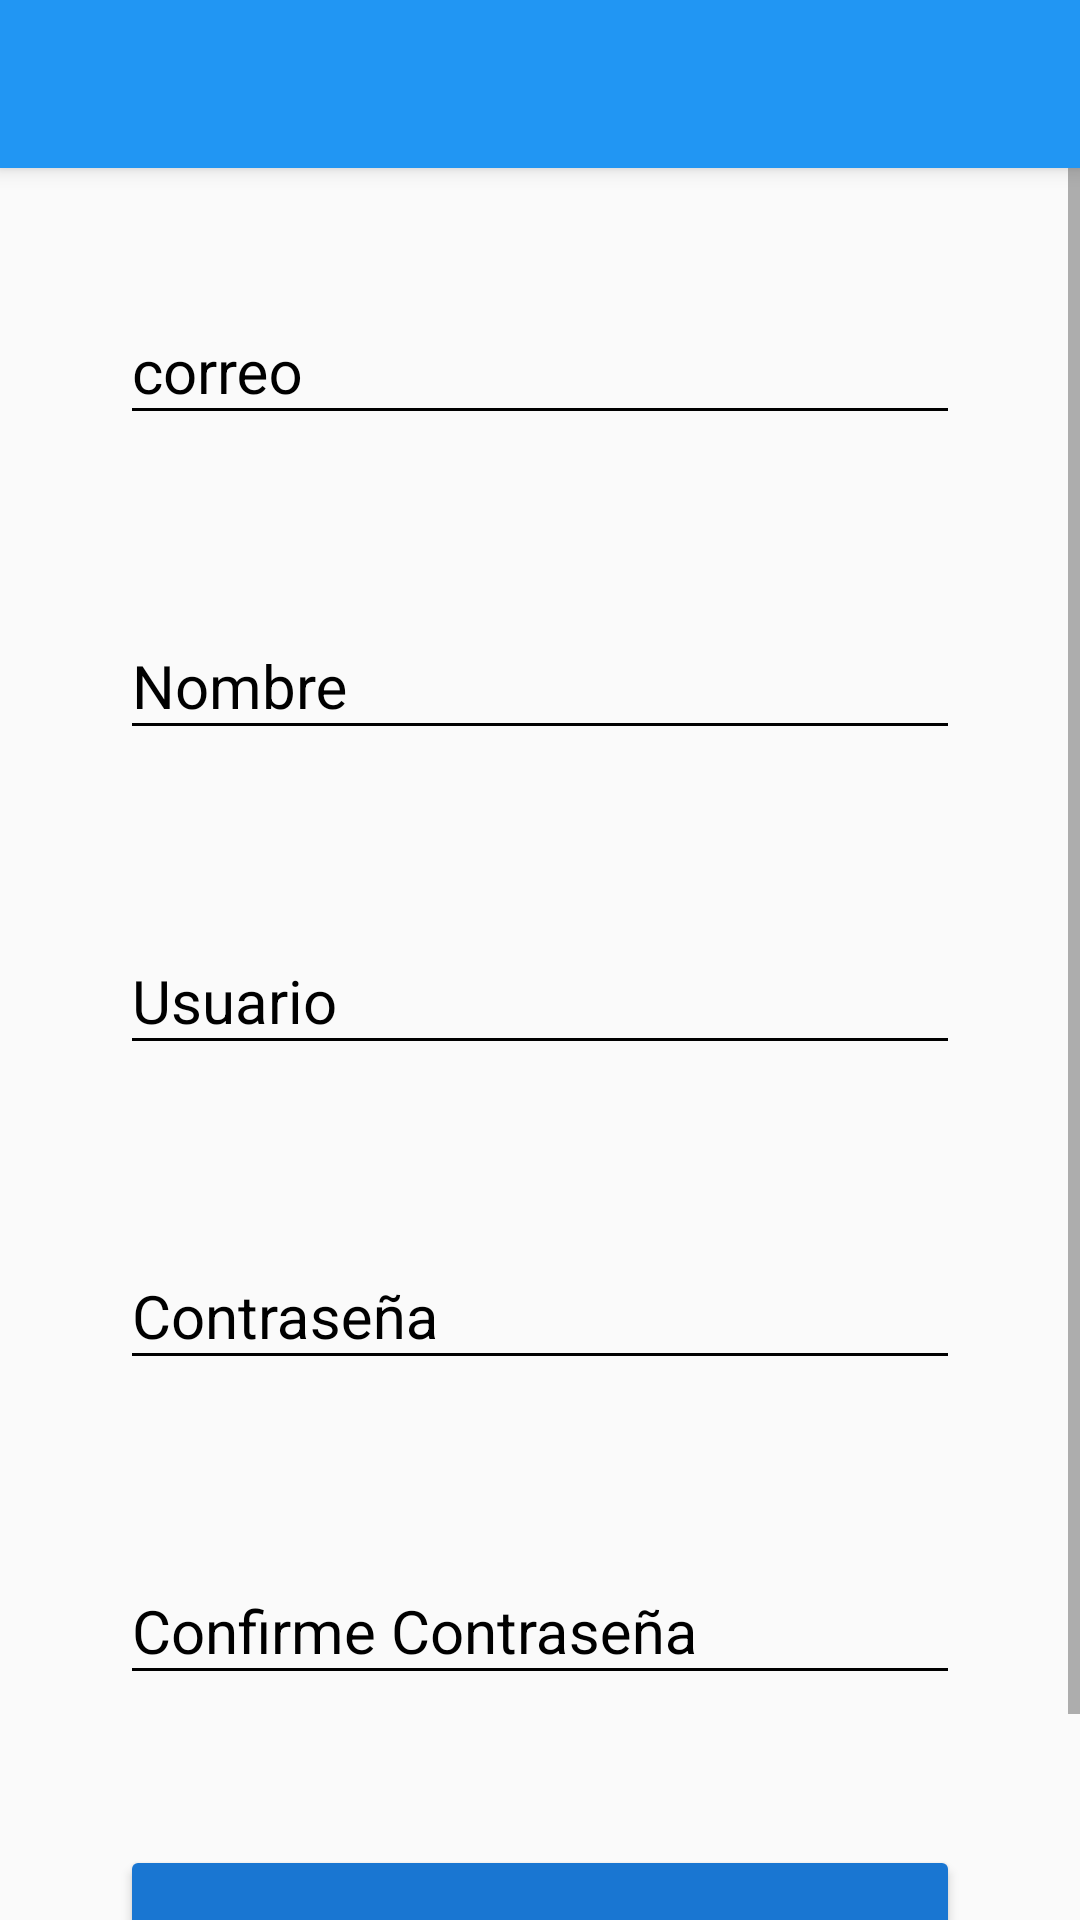

Android layout source for this screen:
<!-- AndroidManifest.xml: application theme AppTheme -->
<!-- res/layout/activity_create_account.xml -->
<?xml version="1.0" encoding="utf-8"?>
<androidx.coordinatorlayout.widget.CoordinatorLayout xmlns:android="http://schemas.android.com/apk/res/android"
    xmlns:app="http://schemas.android.com/apk/res-auto"
    xmlns:tools="http://schemas.android.com/tools"
    android:layout_width="match_parent"
    android:layout_height="match_parent"
    tools:context=".view.CreateAccountActivity">
    <include layout="@layout/appbar_toolbar"/>
    <ScrollView
        android:layout_width="match_parent"
        android:layout_height="match_parent"
        android:fillViewport="true">
        <LinearLayout
            android:layout_width="match_parent"
            android:layout_height="match_parent"
            android:padding="@dimen/padding_create_account"
            android:orientation="vertical">
            <com.google.android.material.textfield.TextInputLayout
                android:layout_width="match_parent"
                android:layout_height="wrap_content"
                android:theme="@style/ediTextBlack"
                android:layout_marginTop="@dimen/margin_top_correo"
                >
                <com.google.android.material.textfield.TextInputEditText
                    android:layout_width="match_parent"
                    android:layout_height="wrap_content"
                    android:inputType="textEmailAddress"
                    android:hint="@string/correo"
                    >

                </com.google.android.material.textfield.TextInputEditText>
            </com.google.android.material.textfield.TextInputLayout>

            <com.google.android.material.textfield.TextInputLayout
                android:layout_width="match_parent"
                android:layout_height="wrap_content"
                android:theme="@style/ediTextBlack"
                android:layout_marginTop="@dimen/margin_top_correo"
                >
                <com.google.android.material.textfield.TextInputEditText
                    android:layout_width="match_parent"
                    android:layout_height="wrap_content"
                    android:inputType="text"
                    android:hint="@string/nombre"
                    >

                </com.google.android.material.textfield.TextInputEditText>
            </com.google.android.material.textfield.TextInputLayout>

            <com.google.android.material.textfield.TextInputLayout
                android:layout_width="match_parent"
                android:layout_height="wrap_content"
                android:theme="@style/ediTextBlack"
                android:layout_marginTop="@dimen/margin_top_correo"
                >
                <com.google.android.material.textfield.TextInputEditText
                    android:layout_width="match_parent"
                    android:layout_height="wrap_content"
                    android:inputType="text"
                    android:hint="@string/usuario"
                    >

                </com.google.android.material.textfield.TextInputEditText>
            </com.google.android.material.textfield.TextInputLayout>

            <com.google.android.material.textfield.TextInputLayout
                android:layout_width="match_parent"
                android:layout_height="wrap_content"
                android:theme="@style/ediTextBlack"
                android:layout_marginTop="@dimen/margin_top_correo"
                >
                <com.google.android.material.textfield.TextInputEditText
                    android:layout_width="match_parent"
                    android:layout_height="wrap_content"
                    android:inputType="textPassword"
                    android:hint="@string/contraseña"
                    >

                </com.google.android.material.textfield.TextInputEditText>
            </com.google.android.material.textfield.TextInputLayout>

            <com.google.android.material.textfield.TextInputLayout
                android:layout_width="match_parent"
                android:layout_height="wrap_content"
                android:theme="@style/ediTextBlack"
                android:layout_marginTop="@dimen/margin_top_correo"
                >
                <com.google.android.material.textfield.TextInputEditText
                    android:layout_width="match_parent"
                    android:layout_height="wrap_content"
                    android:inputType="textPassword"
                    android:hint="@string/confirme_contraseña"
                    >

                </com.google.android.material.textfield.TextInputEditText>
            </com.google.android.material.textfield.TextInputLayout>

            <Button
                android:layout_width="match_parent"
                android:layout_height="62dp"
                android:layout_marginTop="@dimen/margin_top_correo"
                android:text="@string/button_Text_Create_acconut"
                android:theme="@style/ReiseButtonDrak" />
            
        </LinearLayout>

    </ScrollView>

</androidx.coordinatorlayout.widget.CoordinatorLayout>
<!-- res/layout/appbar_toolbar.xml (included above) -->
<?xml version="1.0" encoding="utf-8"?>
<com.google.android.material.appbar.AppBarLayout
    xmlns:android="http://schemas.android.com/apk/res/android"
    android:layout_width="match_parent"
    android:layout_height="wrap_content"
    xmlns:app="http://schemas.android.com/apk/res-auto"
    android:theme="@style/AppTheme.AppBarOverlay">
    <androidx.appcompat.widget.Toolbar
        android:id="@+id/toolbar"
        android:layout_width="match_parent"
        android:layout_height="?attr/actionBarSize"
        android:background="?attr/colorPrimary"
        app:popupTheme="@style/AppTheme.PopupOverlay"/>



</com.google.android.material.appbar.AppBarLayout>
<!-- resources referenced by this layout -->
<resources>
  <dimen name="margin_top_correo">50sp</dimen>
  <dimen name="padding_create_account">40dp</dimen>
  <string name="button_Text_Create_acconut">UNETE</string>
  <string name="correo">correo</string>
  <string name="nombre">Nombre</string>
  <string name="usuario">Usuario</string>
  <style name="AppTheme.AppBarOverlay" parent="ThemeOverlay.AppCompat.Dark.ActionBar" />
  <style name="AppTheme.PopupOverlay" parent="ThemeOverlay.AppCompat.Light" />
  <style name="ReiseButtonDrak" parent="@style/Theme.AppCompat.Light">
          <item name="colorButtonNormal">@color/colorPrimaryDark</item>
          <item name="colorControlHighlight">@color/colorPrimary</item>
          <item name="android:textColor">@color/button_textColor</item>
      </style>
  <style name="ediTextBlack" parent="@style/Theme.AppCompat.Light">
          <item name="android:textSize">@dimen/ediText_textSize</item>
          <item name="android:textColorHint">@color/ediTextBlack</item>
          <item name="android:textColorPrimary">@color/ediTextBlack</item>
          <item name="colorControlNormal">@color/ediTextBlack</item>
          <item name="colorControlActivated">@color/ediTextBlack</item>
      </style>
  <style name="AppTheme" parent="Theme.AppCompat.Light.NoActionBar">
          
          <item name="colorPrimary">@color/colorPrimary</item>
          <item name="colorPrimaryDark">@color/colorPrimaryDark</item>
          <item name="colorAccent">@color/colorAccent</item>
      </style>
  <color name="colorPrimaryDark">#1976D2</color>
  <color name="colorPrimary">#2196F3</color>
  <color name="button_textColor">#FFFFFF</color>
  <dimen name="ediText_textSize">20sp</dimen>
  <color name="ediTextBlack">#000000</color>
  <color name="colorAccent">#FF4081</color>
</resources>
